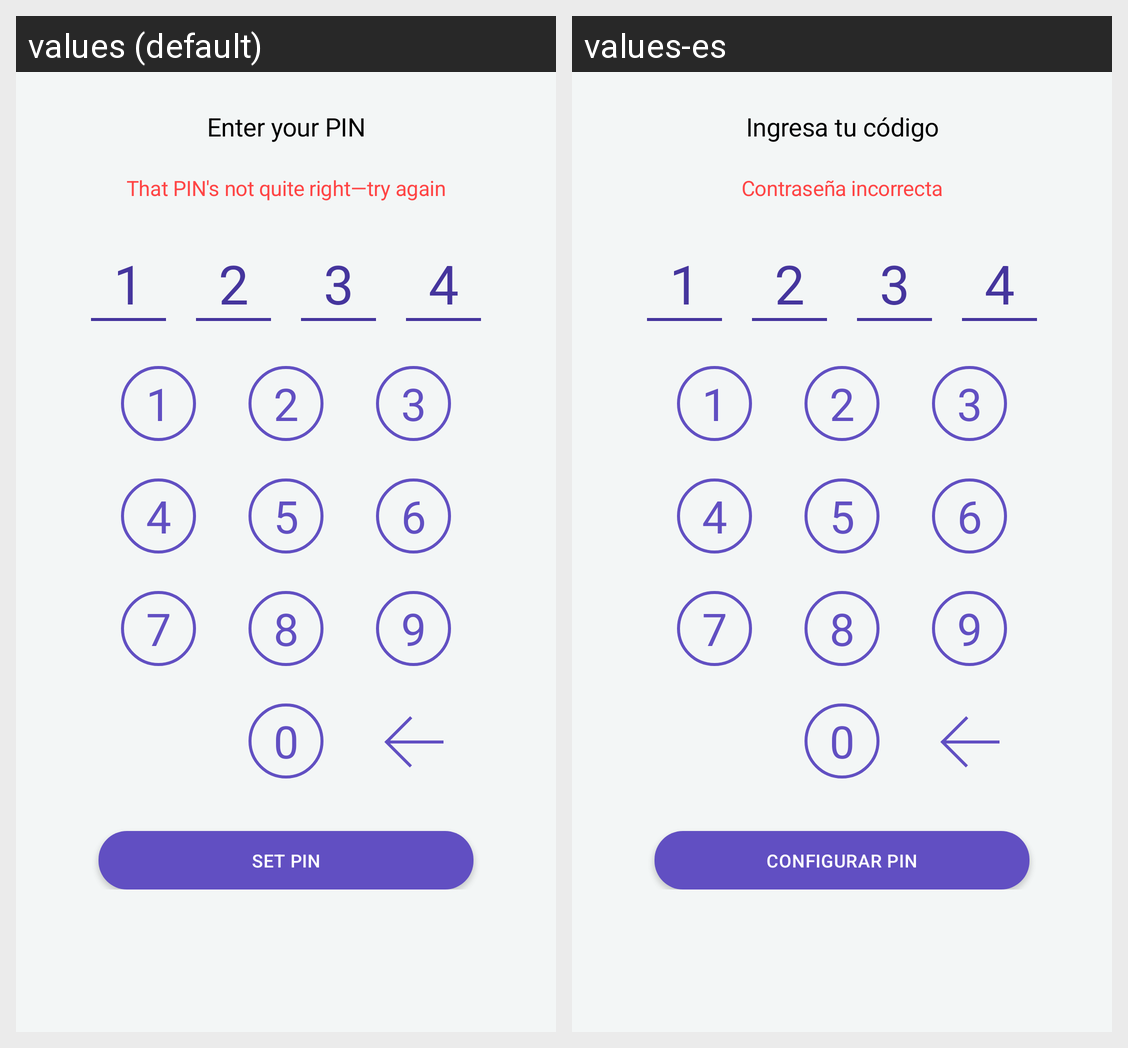

The same Android screen rendered under two of its app's locales, left to right. List the strings drawn on it with the default value and each locale's translation.
Android screen res/layout/fragment_privacy_pin_code.xml rendered under 2 locales, left to right: values (default), values-es. Device: Nexus 5 (rendered at 1080×1920; each locale shown at half size, 540×960, under a caption strip naming it); theme AppTheme.
Strings drawn on this screen, with the default value and each locale's value (text and hints the layout hard-codes, and strings that could not be matched under every locale, appear in the picture but are not listed):

enter_code
  values: Enter your PIN
  values-es: Ingresa tu código

wrong_pass
  values: That PIN's not quite right—try again
  values-es: Contraseña incorrecta

set_pin
  values: Set PIN
  values-es: Configurar Pin
